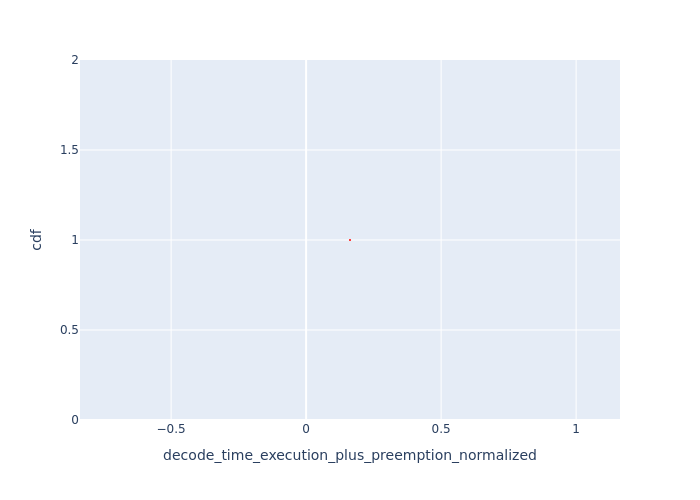

Values plotted in this chart, from the file beside it:
Request Id, decode_time_execution_plus_preemption_no…, cdf
0_0, 0.1625, 1.0
